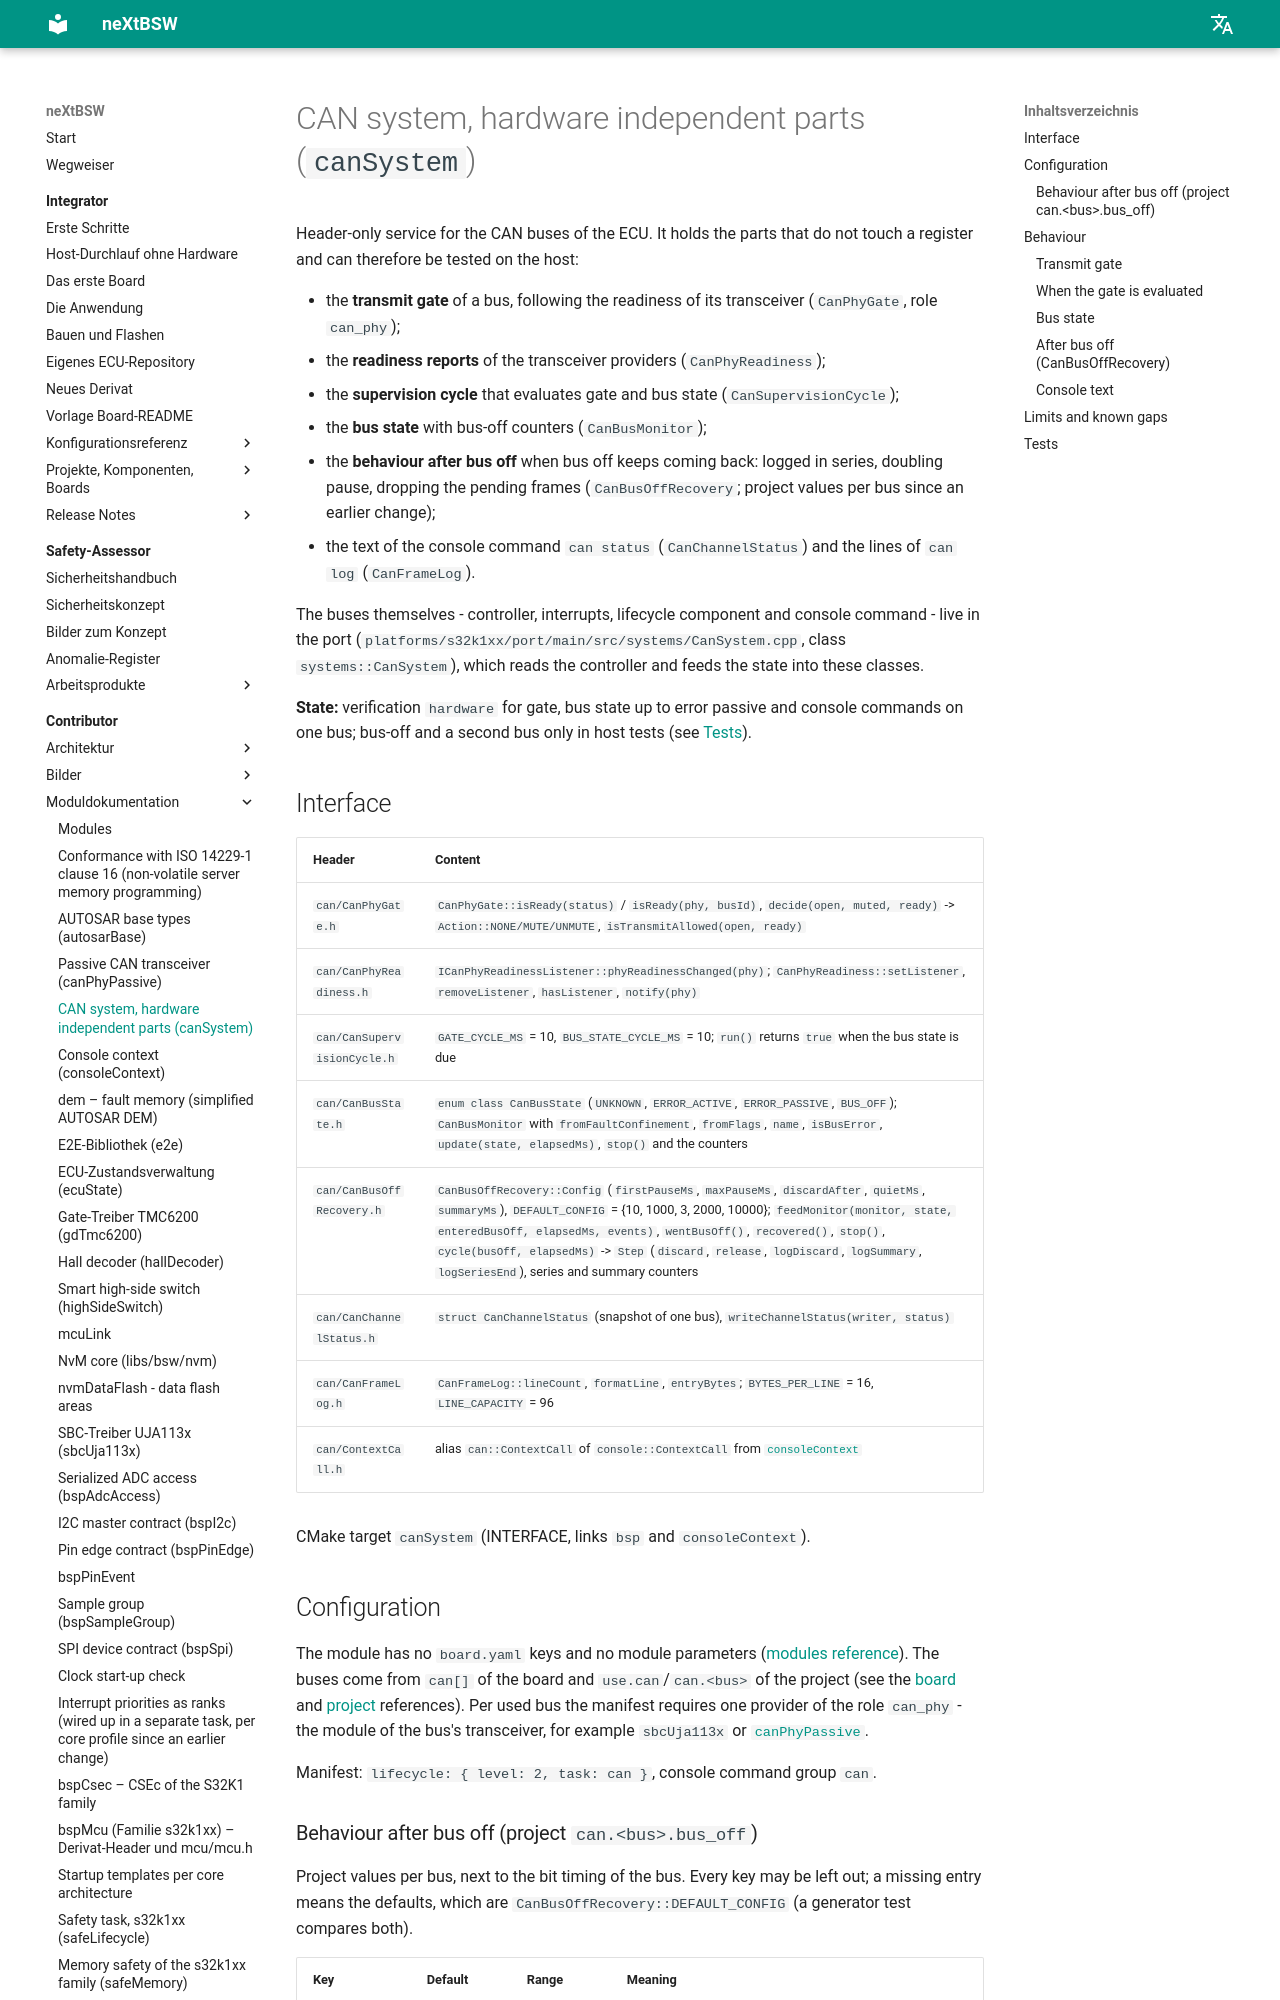

repository: danielsimonreinhardt/neXtBSW · page: 1.0.0/libs/bsw/canSystem/doc/canSystem/index.html · generator: mkdocs

# CAN system, hardware independent parts (`canSystem`)

Header-only service for the CAN buses of the ECU. It holds the parts that do not touch a register and can
therefore be tested on the host:

- the **transmit gate** of a bus, following the readiness of its transceiver (`CanPhyGate`, role `can_phy`);
- the **readiness reports** of the transceiver providers (`CanPhyReadiness`, COM-23);
- the **supervision cycle** that evaluates gate and bus state (`CanSupervisionCycle`);
- the **bus state** with bus-off counters (`CanBusMonitor`, COM-12);
- the **behaviour after bus off** when bus off keeps coming back: logged in series, doubling pause, dropping the
  pending frames (`CanBusOffRecovery`, COM-35; project values per bus since COM-37);
- the text of the console command `can status` (`CanChannelStatus`, COM-24) and the lines of `can log`
  (`CanFrameLog`, COM-25).

The buses themselves - controller, interrupts, lifecycle component and console command - live in the port
(`platforms/s32k1xx/port/main/src/systems/CanSystem.cpp`, class `systems::CanSystem`), which reads the controller
and feeds the state into these classes.

**State:** verification `hardware` for gate, bus state up to error passive and console commands on one bus;
bus-off and a second bus only in host tests (see [Tests](#tests)).

## Interface

| Header | Content |
|---|---|
| `can/CanPhyGate.h` | `CanPhyGate::isReady(status)` / `isReady(phy, busId)`, `decide(open, muted, ready)` -> `Action::NONE/MUTE/UNMUTE`, `isTransmitAllowed(open, ready)` |
| `can/CanPhyReadiness.h` | `ICanPhyReadinessListener::phyReadinessChanged(phy)`; `CanPhyReadiness::setListener`, `removeListener`, `hasListener`, `notify(phy)` |
| `can/CanSupervisionCycle.h` | `GATE_CYCLE_MS` = 10, `BUS_STATE_CYCLE_MS` = 10; `run()` returns `true` when the bus state is due |
| `can/CanBusState.h` | `enum class CanBusState` (`UNKNOWN`, `ERROR_ACTIVE`, `ERROR_PASSIVE`, `BUS_OFF`); `CanBusMonitor` with `fromFaultConfinement`, `fromFlags`, `name`, `isBusError`, `update(state, elapsedMs)`, `stop()` and the counters |
| `can/CanBusOffRecovery.h` | `CanBusOffRecovery::Config` (`firstPauseMs`, `maxPauseMs`, `discardAfter`, `quietMs`, `summaryMs`), `DEFAULT_CONFIG` = {10, 1000, 3, 2000, 10000}; `feedMonitor(monitor, state, enteredBusOff, elapsedMs, events)`, `wentBusOff()`, `recovered()`, `stop()`, `cycle(busOff, elapsedMs)` -> `Step` (`discard`, `release`, `logDiscard`, `logSummary`, `logSeriesEnd`), series and summary counters |
| `can/CanChannelStatus.h` | `struct CanChannelStatus` (snapshot of one bus), `writeChannelStatus(writer, status)` |
| `can/CanFrameLog.h` | `CanFrameLog::lineCount`, `formatLine`, `entryBytes`; `BYTES_PER_LINE` = 16, `LINE_CAPACITY` = 96 |
| `can/ContextCall.h` | alias `can::ContextCall` of `console::ContextCall` from [`consoleContext`](../../consoleContext/doc/consoleContext.md) |

CMake target `canSystem` (INTERFACE, links `bsp` and `consoleContext`).

## Configuration

The module has no `board.yaml` keys and no module parameters
([modules reference](../../../../doc/reference/modules.md#m-cansystem)). The buses come from `can[]` of the board
and `use.can`/`can.<bus>` of the project (see the [board](../../../../doc/reference/board.md#f-can-list) and
[project](../../../../doc/reference/project.md#f-can-key) references). Per used bus the manifest requires one
provider of the role `can_phy` - the module of the bus's transceiver, for example `sbcUja113x` or
[`canPhyPassive`](../../canPhyPassive/doc/canPhyPassive.md).

Manifest: `lifecycle: { level: 2, task: can }`, console command group `can`.
